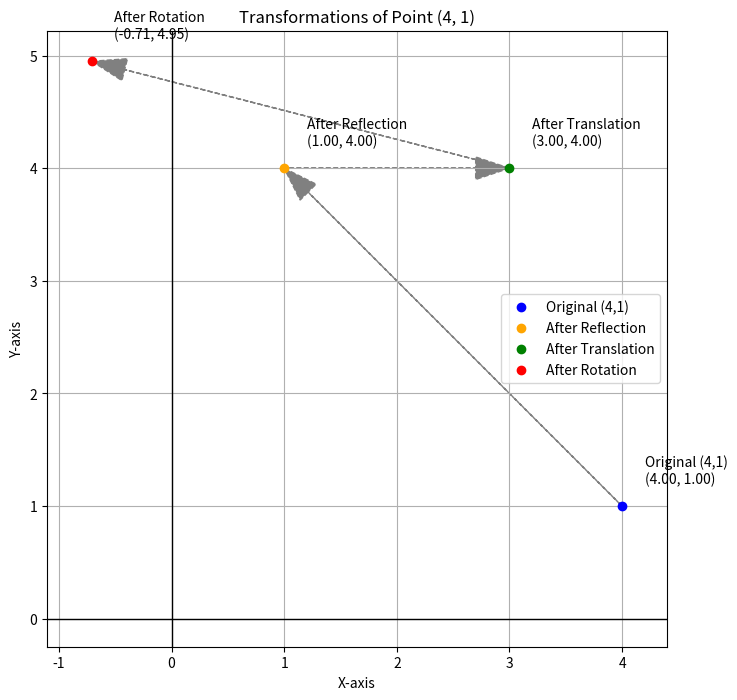

This chart was generated by the following Python code:
import numpy as np
import matplotlib.pyplot as plt

# Step 0: Initial point
P = np.array([4.0, 1.0])
points = [P]
labels = ["Original (4,1)"]

# Step 1: Reflection about the line y = x
# Matrix: [[0, 1], [1, 0]]
reflect_matrix = np.array([[0, 1],
                           [1, 0]])
P1 = reflect_matrix @ P
points.append(P1)
labels.append("After Reflection")

# Step 2: Translation by 2 units along +x-axis
# Use homogeneous coordinates: convert P1 to 3D vector
P1_h = np.array([P1[0], P1[1], 1.0])
translate_matrix = np.array([[1, 0, 2],
                             [0, 1, 0],
                             [0, 0, 1]])
P2_h = translate_matrix @ P1_h
P2 = P2_h[:2]
points.append(P2)
labels.append("After Translation")

# Step 3: Rotation by π/4 counter-clockwise
theta = np.pi / 4
cos_t = np.cos(theta)
sin_t = np.sin(theta)
rotate_matrix = np.array([[cos_t, -sin_t],
                          [sin_t, cos_t]])
P3 = rotate_matrix @ P2
points.append(P3)
labels.append("After Rotation ")

# Convert all points to a NumPy array
points = np.array(points)

# Plotting
colors = ['blue', 'orange', 'green', 'red']
plt.figure(figsize=(8, 8))
for i, point in enumerate(points):
    plt.plot(point[0], point[1], 'o', color=colors[i], label=labels[i])
    plt.text(point[0] + 0.2, point[1] + 0.2, f"{labels[i]}\n({point[0]:.2f}, {point[1]:.2f})")

# Draw arrows between steps
for i in range(len(points) - 1):
    plt.arrow(points[i][0], points[i][1],
              points[i+1][0] - points[i][0],
              points[i+1][1] - points[i][1],
              head_width=0.2, length_includes_head=True,
              fc='gray', ec='gray', linestyle='dashed')

plt.axhline(0, color='black', linewidth=1)
plt.axvline(0, color='black', linewidth=1)
plt.grid(True)
plt.legend()
plt.axis('equal')
plt.title("Transformations of Point (4, 1)")
plt.xlabel("X-axis")
plt.ylabel("Y-axis")
plt.show()

# Final output
print(f"Final coordinates: ({P3[0]:.4f}, {P3[1]:.4f})")
